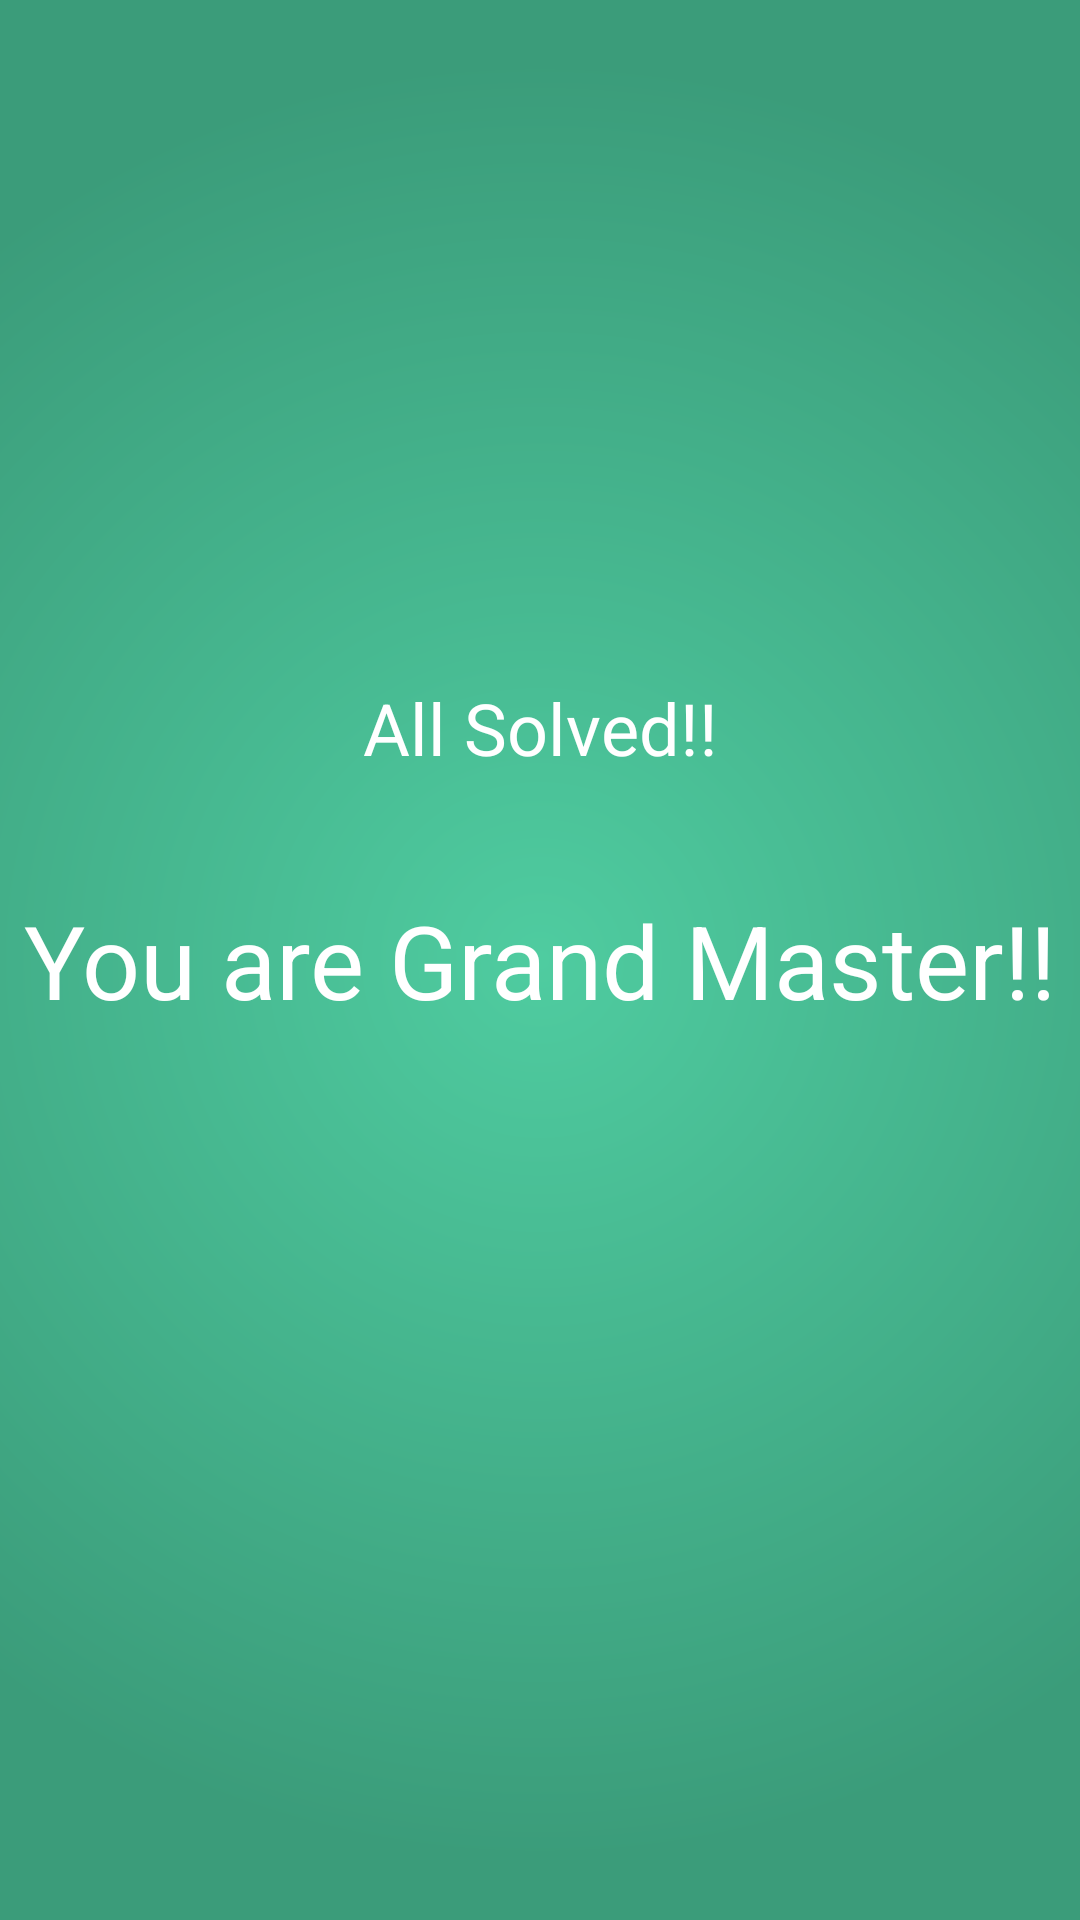

The Android layout XML behind this screen, and the referenced resources:
<!-- AndroidManifest.xml: application theme Theme.CheckmateChallenge -->
<!-- res/layout/activity_grandmaster.xml -->
<?xml version="1.0" encoding="utf-8"?>
<androidx.constraintlayout.widget.ConstraintLayout xmlns:android="http://schemas.android.com/apk/res/android"
    xmlns:app="http://schemas.android.com/apk/res-auto"
    xmlns:tools="http://schemas.android.com/tools"
    android:layout_width="match_parent"
    android:layout_height="match_parent"
    android:background="@drawable/app_background">

    <TextView
        android:id="@+id/grandMaster"
        android:layout_width="wrap_content"
        android:layout_height="wrap_content"
        android:text="You are Grand Master!!"
        android:textSize="34sp"
        android:textColor="@android:color/white"
        app:layout_constraintBottom_toBottomOf="parent"
        app:layout_constraintEnd_toEndOf="parent"
        app:layout_constraintStart_toStartOf="parent"
        app:layout_constraintTop_toTopOf="parent" />

    <TextView
        android:id="@+id/textView3"
        android:layout_width="wrap_content"
        android:layout_height="wrap_content"
        android:text="All Solved!!"
        android:textSize="24sp"
        android:textColor="@android:color/white"
        app:layout_constraintBottom_toTopOf="@+id/grandMaster"
        app:layout_constraintEnd_toEndOf="parent"
        app:layout_constraintStart_toStartOf="parent"
        app:layout_constraintTop_toTopOf="parent"
        app:layout_constraintVertical_bias="0.854" />

</androidx.constraintlayout.widget.ConstraintLayout>
<!-- resources referenced by this layout -->
<resources>
  <!-- drawable app_background (drawable) -->
  <?xml version="1.0" encoding="utf-8"?>
  <shape xmlns:android="http://schemas.android.com/apk/res/android">
  <gradient
      android:type="radial"
      android:centerX="50%"
      android:centerY="50%"
      android:startColor="#4FCCA0"
      android:endColor="#3b9c7a"
      android:gradientRadius="900"/>
  </shape>
  <style name="Theme.CheckmateChallenge" parent="Base.Theme.CheckmateChallenge" />
  <style name="Base.Theme.CheckmateChallenge" parent="Theme.AppCompat.DayNight.NoActionBar">
          
          
      </style>
</resources>
